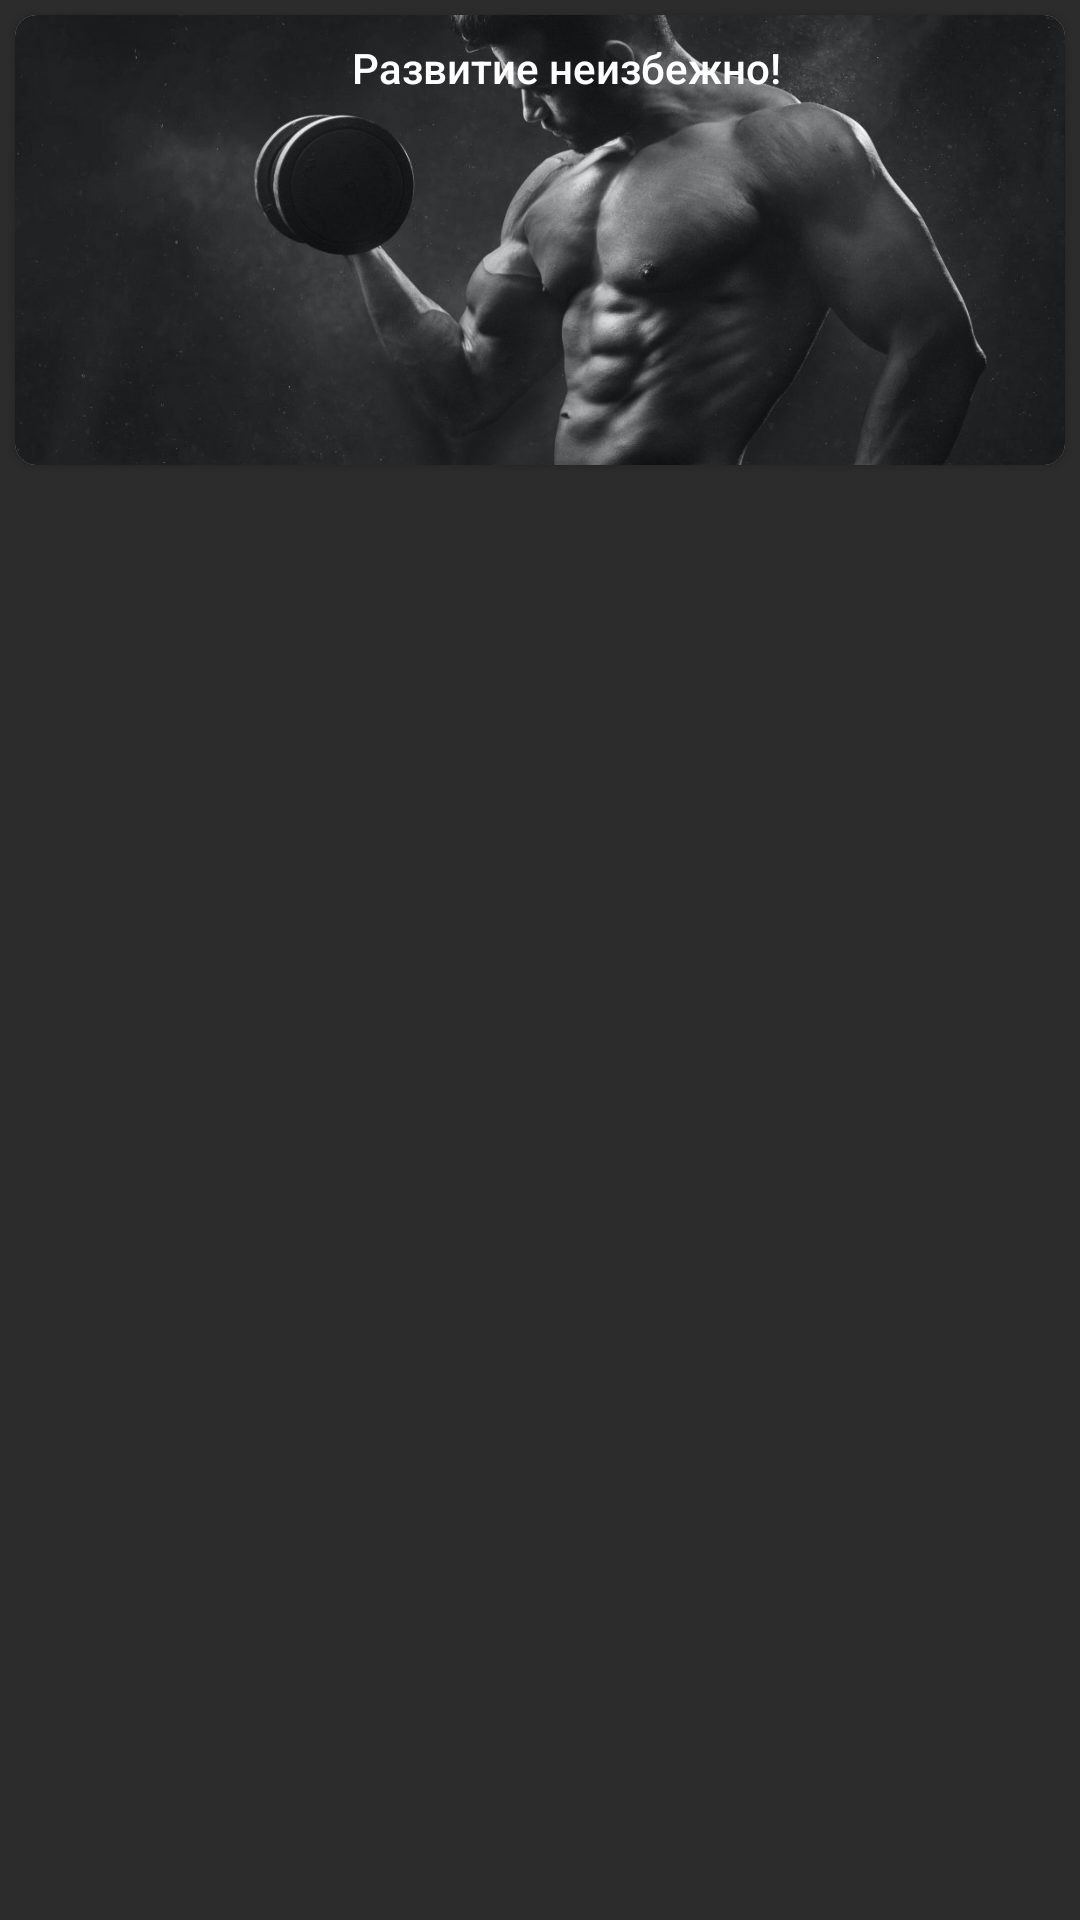

Write the Android layout XML for this screen, with the resource values it uses.
<!-- AndroidManifest.xml: application theme Theme.TrenirovkaApp -->
<!-- res/layout/fragment_days.xml -->
<?xml version="1.0" encoding="utf-8"?>
<androidx.constraintlayout.widget.ConstraintLayout xmlns:android="http://schemas.android.com/apk/res/android"
    xmlns:app="http://schemas.android.com/apk/res-auto"
    xmlns:tools="http://schemas.android.com/tools"
    android:layout_width="match_parent"
    android:layout_height="match_parent"
    android:background="#2C2C2C"
    tools:context=".fragments.DaysFragment">

    <androidx.recyclerview.widget.RecyclerView
        android:id="@+id/rcViewDays"
        android:layout_width="0dp"
        android:layout_height="0dp"
        android:layout_margin="5dp"
        app:layout_constraintBottom_toBottomOf="parent"
        app:layout_constraintEnd_toEndOf="parent"
        app:layout_constraintStart_toStartOf="parent"
        app:layout_constraintTop_toBottomOf="@+id/cardView" />

    <androidx.cardview.widget.CardView
        android:id="@+id/cardView"
        android:layout_width="0dp"
        android:layout_height="150dp"
        android:layout_margin="5dp"
        app:cardCornerRadius="7dp"
        app:layout_constraintEnd_toEndOf="parent"
        app:layout_constraintStart_toStartOf="parent"
        app:layout_constraintTop_toTopOf="parent">

        <androidx.constraintlayout.widget.ConstraintLayout
            android:layout_width="match_parent"
            android:layout_height="match_parent">

            <ImageView
                android:id="@+id/imageView2"
                android:layout_width="wrap_content"
                android:layout_height="wrap_content"
                android:scaleType="centerCrop"
                android:src="@drawable/fon1"
                app:layout_constraintBottom_toBottomOf="parent"
                app:layout_constraintEnd_toEndOf="parent"
                app:layout_constraintStart_toStartOf="parent"
                app:layout_constraintTop_toTopOf="parent"
                android:contentDescription="@string/todo7" />

            <TextView
                android:id="@+id/textView2"
                android:layout_width="wrap_content"
                android:layout_height="wrap_content"
                android:layout_marginTop="8dp"
                android:fontFamily="sans-serif-medium"
                android:text="@string/slogan"
                android:textColor="#FFFFFF"
                app:layout_constraintEnd_toEndOf="parent"
                app:layout_constraintHorizontal_bias="0.542"
                app:layout_constraintStart_toStartOf="@+id/imageView2"
                app:layout_constraintTop_toTopOf="parent" />

        </androidx.constraintlayout.widget.ConstraintLayout>
    </androidx.cardview.widget.CardView>

</androidx.constraintlayout.widget.ConstraintLayout>
<!-- resources referenced by this layout -->
<resources>
  <!-- drawable fon1: jpg bitmap (drawable-v24, 91303 bytes) -->
  <string name="slogan">Развитие неизбежно!</string>
  <string name="todo7">TODO</string>
  <style name="Theme.TrenirovkaApp" parent="Theme.MaterialComponents.DayNight.DarkActionBar">
          
          <item name="colorPrimary">@color/black</item>
          <item name="colorPrimaryVariant">@color/black</item>
          <item name="colorOnPrimary">@color/white</item>
          
          <item name="colorSecondary">@color/white</item>
          <item name="colorSecondaryVariant">@color/teal_700</item>
          <item name="colorOnSecondary">@color/black</item>
          <item name="android:windowFullscreen">true</item>
          
          <item name="android:statusBarColor" tools:targetApi="l">?attr/colorPrimaryVariant</item>
          
      </style>
  <!-- not gathered from this repository: default colours our renderer supplied (Android Studio template values) -->
  <color name="teal_700">#FF018786</color>
  <color name="black">#FF000000</color>
  <color name="white">#FFFFFFFF</color>
</resources>
